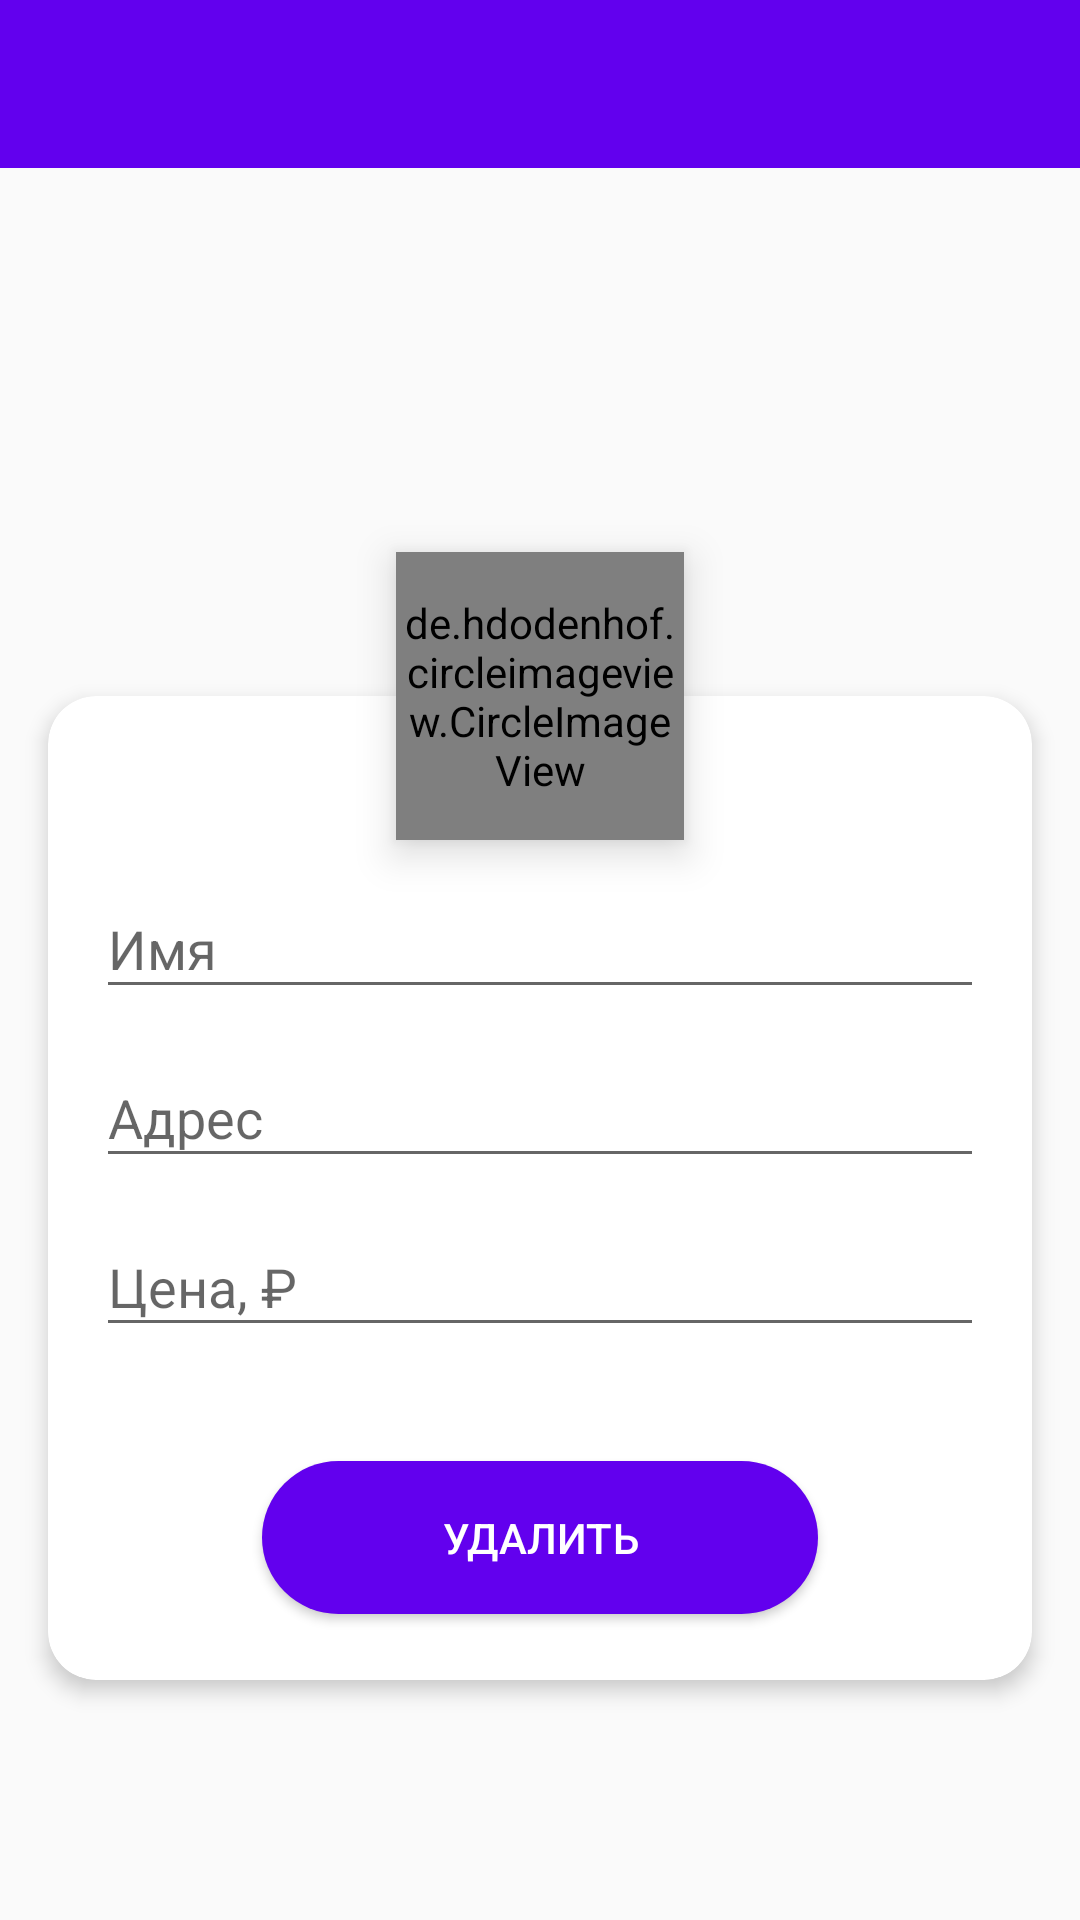

Produce the Android XML layout that renders to this screen, including the resource entries it uses.
<!-- AndroidManifest.xml: application theme AppTheme -->
<!-- res/layout/fragment_update_product.xml -->
<?xml version="1.0" encoding="utf-8"?>
<LinearLayout xmlns:android="http://schemas.android.com/apk/res/android"
    xmlns:app="http://schemas.android.com/apk/res-auto"
    xmlns:tools="http://schemas.android.com/tools"
    android:layout_width="match_parent"
    android:layout_height="match_parent"
    android:background="?android:colorBackground"
    android:orientation="vertical">

    <include
        android:id="@+id/appbar"
        layout="@layout/toolbar" />

    <ScrollView
        android:layout_width="match_parent"
        android:layout_height="match_parent"
        android:fillViewport="true">

        <androidx.constraintlayout.widget.ConstraintLayout
            android:id="@+id/llBackground"
            android:layout_width="match_parent"
            android:layout_height="wrap_content"
            android:orientation="vertical"
            android:paddingBottom="@dimen/medium">

            <de.hdodenhof.circleimageview.CircleImageView
                android:id="@+id/civIcon"
                android:layout_width="@dimen/iconSizeLarge"
                android:layout_height="@dimen/iconSizeLarge"
                android:elevation="@dimen/small"
                android:src="@drawable/ic_camera"
                android:translationY="@dimen/macroNegative"
                app:civ_border_color="@color/white"
                app:civ_border_width="@dimen/micro"
                app:civ_circle_background_color="@color/white"
                app:layout_constraintBottom_toTopOf="@+id/cvContent"
                app:layout_constraintEnd_toEndOf="parent"
                app:layout_constraintStart_toStartOf="parent"
                app:layout_constraintTop_toTopOf="@+id/cvContent" />

            <ImageView
                android:id="@+id/ivBlurIcon"
                android:layout_width="match_parent"
                android:layout_height="@dimen/panoramaSize"
                android:scaleType="centerCrop"
                android:src="?android:colorBackground"
                app:layout_constraintTop_toTopOf="parent"
                tools:ignore="ContentDescription" />

            <androidx.cardview.widget.CardView
                android:id="@+id/cvContent"
                android:layout_width="match_parent"
                android:layout_height="wrap_content"
                android:layout_marginHorizontal="@dimen/medium"
                android:translationY="@dimen/macroNegative"
                app:cardBackgroundColor="@color/white"
                app:cardCornerRadius="@dimen/medium"
                app:cardElevation="@dimen/micro"
                app:layout_constraintTop_toBottomOf="@id/ivBlurIcon">

                <LinearLayout
                    android:layout_width="match_parent"
                    android:layout_height="wrap_content"
                    android:layout_marginTop="@dimen/large"
                    android:orientation="vertical"
                    android:padding="@dimen/medium">

                    <com.google.android.material.textfield.TextInputLayout
                        android:id="@+id/tilName"
                        android:layout_width="match_parent"
                        android:layout_height="wrap_content"
                        android:layout_marginTop="@dimen/micro"
                        app:layout_constraintEnd_toEndOf="parent"
                        app:layout_constraintStart_toStartOf="parent"
                        app:layout_constraintTop_toTopOf="parent">

                        <com.google.android.material.textfield.TextInputEditText
                            android:id="@+id/tietName"
                            android:layout_width="match_parent"
                            android:layout_height="wrap_content"
                            android:hint="@string/product_name"
                            android:inputType="text"
                            android:maxLength="200"
                            android:maxLines="1" />
                    </com.google.android.material.textfield.TextInputLayout>

                    <com.google.android.material.textfield.TextInputLayout
                        android:id="@+id/tilAddress"
                        android:layout_width="match_parent"
                        android:layout_height="wrap_content"
                        android:layout_marginTop="@dimen/micro"
                        app:layout_constraintEnd_toEndOf="parent"
                        app:layout_constraintStart_toStartOf="parent"
                        app:layout_constraintTop_toTopOf="parent">

                        <com.google.android.material.textfield.TextInputEditText
                            android:id="@+id/tietAddress"
                            android:layout_width="match_parent"
                            android:layout_height="wrap_content"
                            android:hint="@string/product_address"
                            android:inputType="text"
                            android:maxLength="200"
                            android:maxLines="1" />
                    </com.google.android.material.textfield.TextInputLayout>

                    <com.google.android.material.textfield.TextInputLayout
                        android:id="@+id/tilPrice"
                        android:layout_width="match_parent"
                        android:layout_height="wrap_content"
                        android:layout_marginTop="@dimen/micro"
                        android:layout_marginBottom="@dimen/large"
                        app:layout_constraintEnd_toEndOf="parent"
                        app:layout_constraintStart_toStartOf="parent"
                        app:layout_constraintTop_toTopOf="parent">

                        <com.google.android.material.textfield.TextInputEditText
                            android:id="@+id/tietPrice"
                            android:layout_width="match_parent"
                            android:layout_height="wrap_content"
                            android:hint="@string/product_price"
                            android:inputType="number"
                            android:maxLength="18"
                            android:maxLines="1" />
                    </com.google.android.material.textfield.TextInputLayout>

                    <Button
                        android:id="@+id/bDelete"
                        android:layout_width="wrap_content"
                        android:layout_height="wrap_content"
                        android:layout_gravity="bottom|center_horizontal"
                        android:background="@drawable/background_button_rounded"
                        android:elevation="@dimen/small"
                        android:paddingHorizontal="@dimen/macro"
                        android:text="@string/delete"
                        android:textColor="@color/white"
                        android:visibility="visible" />

                </LinearLayout>

            </androidx.cardview.widget.CardView>

        </androidx.constraintlayout.widget.ConstraintLayout>

    </ScrollView>

</LinearLayout>
<!-- res/layout/toolbar.xml (included above) -->
<?xml version="1.0" encoding="utf-8"?>
<LinearLayout xmlns:android="http://schemas.android.com/apk/res/android"
    xmlns:app="http://schemas.android.com/apk/res-auto"
    android:layout_width="match_parent"
    android:layout_height="wrap_content"
    android:orientation="vertical">

    <com.google.android.material.appbar.AppBarLayout
        android:id="@+id/actionbarAccent"
        android:layout_width="match_parent"
        android:layout_height="wrap_content"
        android:theme="@style/AppTheme.Toolbar">

        <androidx.appcompat.widget.Toolbar
            android:id="@+id/toolbar"
            style="@style/AppTheme.Toolbar"
            android:layout_width="match_parent"
            android:layout_height="?actionBarSize" />

        <com.ecwid.simplestore.core.view.SearchView
            android:id="@+id/svSearch"
            android:layout_width="match_parent"
            android:layout_height="wrap_content"
            android:layout_margin="@dimen/small"
            android:visibility="gone"
            app:cardCornerRadius="@dimen/micro" />

    </com.google.android.material.appbar.AppBarLayout>

</LinearLayout>
<!-- resources referenced by this layout -->
<resources>
  <color name="white">#FFFFFF</color>
  <dimen name="iconSizeLarge">96dp</dimen>
  <dimen name="large">32dp</dimen>
  <dimen name="macro">64dp</dimen>
  <dimen name="macroNegative">-64dp</dimen>
  <dimen name="medium">16dp</dimen>
  <dimen name="micro">4dp</dimen>
  <dimen name="panoramaSize">240dp</dimen>
  <dimen name="small">8dp</dimen>
  <!-- drawable ic_camera (drawable) -->
  <vector xmlns:android="http://schemas.android.com/apk/res/android"
      android:width="96dp"
      android:height="96dp"
      android:viewportWidth="64"
      android:viewportHeight="64">
      <path
          android:fillColor="#FF000000"
          android:pathData="M32,0C14.328,0 0,14.327 0,32c0,17.674 14.328,32 32,32c17.673,0 32,-14.326 32,-32C64,14.327 49.673,0 32,0zM32,62C15.432,62 2,48.568 2,32C2,15.432 15.432,2 32,2c16.568,0 30,13.432 30,30C62,48.568 48.568,62 32,62z" />
      <path
          android:fillColor="#FF000000"
          android:pathData="M43,28c-0.552,0 -1,0.448 -1,1c0,0.553 0.448,1 1,1s1,-0.447 1,-1C44,28.448 43.553,28 43,28zM44,24h-5v-1c0,-2.209 -1.791,-4 -4,-4h-6c-2.209,0 -4,1.791 -4,4v1h-5c-2.209,0 -4,1.791 -4,4v12c0,2.209 1.791,4 4,4h24c2.209,0 4,-1.791 4,-4V28C48,25.791 46.209,24 44,24zM27,23c0,-1.104 0.896,-2 2,-2h6c1.104,0 2,0.896 2,2v1H27V23zM46,40c0,1.104 -0.896,2 -2,2H20c-1.104,0 -2,-0.896 -2,-2V28c0,-1.104 0.896,-2 2,-2h24c1.104,0 2,0.896 2,2V40zM32,28c-3.313,0 -6,2.687 -6,6c0,3.312 2.687,6 6,6c3.314,0 6,-2.688 6,-6C38,30.687 35.314,28 32,28zM32,38c-2.209,0 -4,-1.791 -4,-4s1.791,-4 4,-4s4,1.791 4,4S34.209,38 32,38z" />
  </vector>
  <string name="delete">Удалить</string>
  <string name="product_address">Адрес</string>
  <string name="product_name">Имя</string>
  <string name="product_price">Цена, ₽</string>
  <style name="AppTheme.Toolbar">
          <item name="background">@color/colorPrimary</item>
          <item name="colorPrimary">@color/colorPrimary</item>
          <item name="iconTint">@color/white</item>
          <item name="android:textColorSecondary">@color/white</item>
          <item name="android:windowActionBarOverlay">true</item>
          <item name="windowActionBarOverlay">true</item>
          <item name="titleTextColor">@color/white</item>
          <item name="subtitleTextColor">@color/white</item>
          <item name="actionMenuTextColor">@color/action_menu_text_color_white</item>
      </style>
  <style name="AppTheme" parent="Theme.AppCompat.Light">
          
          <item name="colorPrimary">@color/colorPrimary</item>
          <item name="colorPrimaryDark">@color/colorPrimaryDark</item>
          <item name="colorAccent">@color/colorAccent</item>
          <item name="windowNoTitle">true</item>
          <item name="windowActionBar">false</item>
      </style>
  <color name="colorPrimary">#6200EE</color>
  <color name="colorPrimaryDark">#3700B3</color>
  <color name="colorAccent">#6200EE</color>
</resources>
